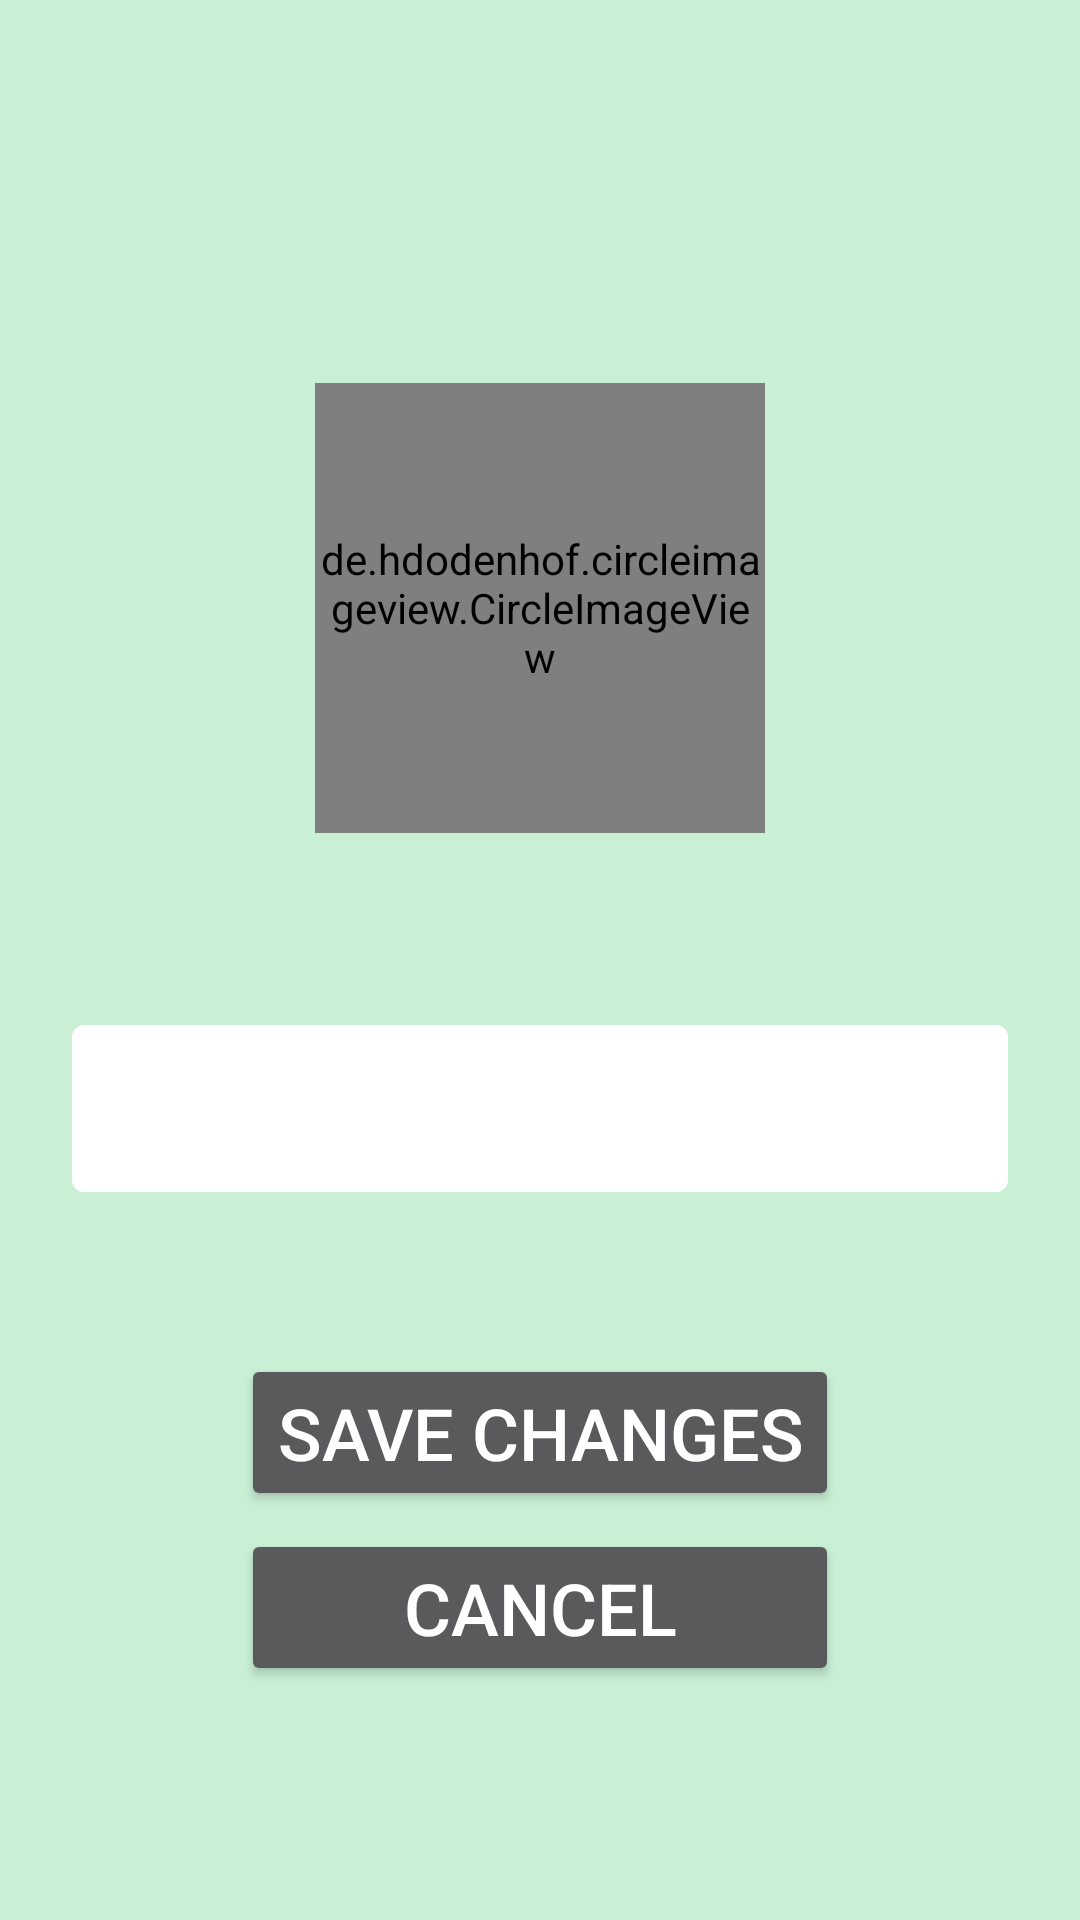

This screen was rendered from an Android layout file. Write that file and the resources it references.
<!-- AndroidManifest.xml: application theme Theme.Flourish -->
<!-- res/layout/activity_edit_profile.xml -->
<?xml version="1.0" encoding="utf-8"?>
<LinearLayout xmlns:android="http://schemas.android.com/apk/res/android"
    xmlns:app="http://schemas.android.com/apk/res-auto"
    xmlns:tools="http://schemas.android.com/tools"
    android:layout_width="match_parent"
    android:layout_height="match_parent"
    android:background="@color/granny_apple"
    android:gravity="center"
    android:orientation="vertical"
    android:padding="20dp"
    tools:context=".EditProfile">

    <de.hdodenhof.circleimageview.CircleImageView
        android:id="@+id/profilePic"
        android:layout_width="150dp"
        android:layout_height="150dp"
        android:layout_marginTop="50dp"
        android:layout_marginBottom="60dp"
        app:civ_border_color="@color/java"
        app:civ_border_width="2dp"/>

    <com.google.android.material.textfield.TextInputLayout
        android:id="@+id/nameInputLayout"
        style="@style/Widget.MaterialComponents.TextInputLayout.OutlinedBox"
        android:layout_width="match_parent"
        android:layout_height="wrap_content"
        android:layout_gravity="center"
        android:clickable="true"
        android:focusable="true"
        android:padding="4dp"
        app:boxBackgroundColor="@color/white"
        app:hintEnabled="false">

        <com.google.android.material.textfield.TextInputEditText
            android:id="@+id/nameEditText"
            android:layout_width="match_parent"
            android:layout_height="wrap_content"
            android:cursorVisible="false"
            android:fontFamily="@font/montserrat"
            android:textColor="@color/royal_purple"
            android:textStyle="bold" />
    </com.google.android.material.textfield.TextInputLayout>

    <LinearLayout
        android:layout_width="wrap_content"
        android:layout_height="wrap_content"
        android:layout_marginTop="50dp"
        android:orientation="vertical">

        <Button
            android:id="@+id/saveBtn"
            android:layout_width="wrap_content"
            android:layout_height="wrap_content"
            android:text="Save Changes"
            android:textSize="24sp"/>

        <Button
            android:id="@+id/cancelBtn"
            android:layout_width="match_parent"
            android:layout_height="wrap_content"
            android:layout_marginTop="6dp"
            android:text="Cancel"
            android:textSize="24sp"/>

    </LinearLayout>

</LinearLayout>
<!-- resources referenced by this layout -->
<resources>
  <color name="granny_apple">#C9F0D5</color>
  <color name="java">#11B9AF</color>
  <color name="royal_purple">#7154E8</color>
  <color name="white">#FFFFFF</color>
  <style name="Theme.Flourish" parent="Theme.MaterialComponents.NoActionBar">
          
          <item name="colorPrimary">@color/bermuda</item>
          <item name="colorPrimaryVariant">@color/purple_700</item>
          <item name="colorOnPrimary">@color/white</item>
          
          <item name="colorSecondary">@color/teal_200</item>
          <item name="colorSecondaryVariant">@color/teal_700</item>
          <item name="colorOnSecondary">@color/black</item>
          
          <item name="android:statusBarColor" tools:targetApi="l">?attr/colorPrimaryVariant</item>
          
          <item name="bottomNavigationStyle">@style/Widget.App.BottomNavigationView</item>
      </style>
  <color name="bermuda">#87DCC7</color>
  <color name="purple_700">#FF3700B3</color>
  <color name="teal_200">#FF03DAC5</color>
  <color name="teal_700">#FF018786</color>
  <color name="black">#FF000000</color>
  <style name="Widget.App.BottomNavigationView" parent="Widget.MaterialComponents.BottomNavigationView.Colored">
          <item name="materialThemeOverlay">@style/ThemeOverlay.App.BottomNavigationView</item>
      </style>
  <style name="ThemeOverlay.App.BottomNavigationView" parent="">
          <item name="colorPrimary">@color/white</item>
          <item name="colorPrimaryVariant">@color/bahama_blue</item>
          <item name="colorOnPrimary">@color/white</item>
      </style>
  <color name="bahama_blue">#055C9D</color>
</resources>
